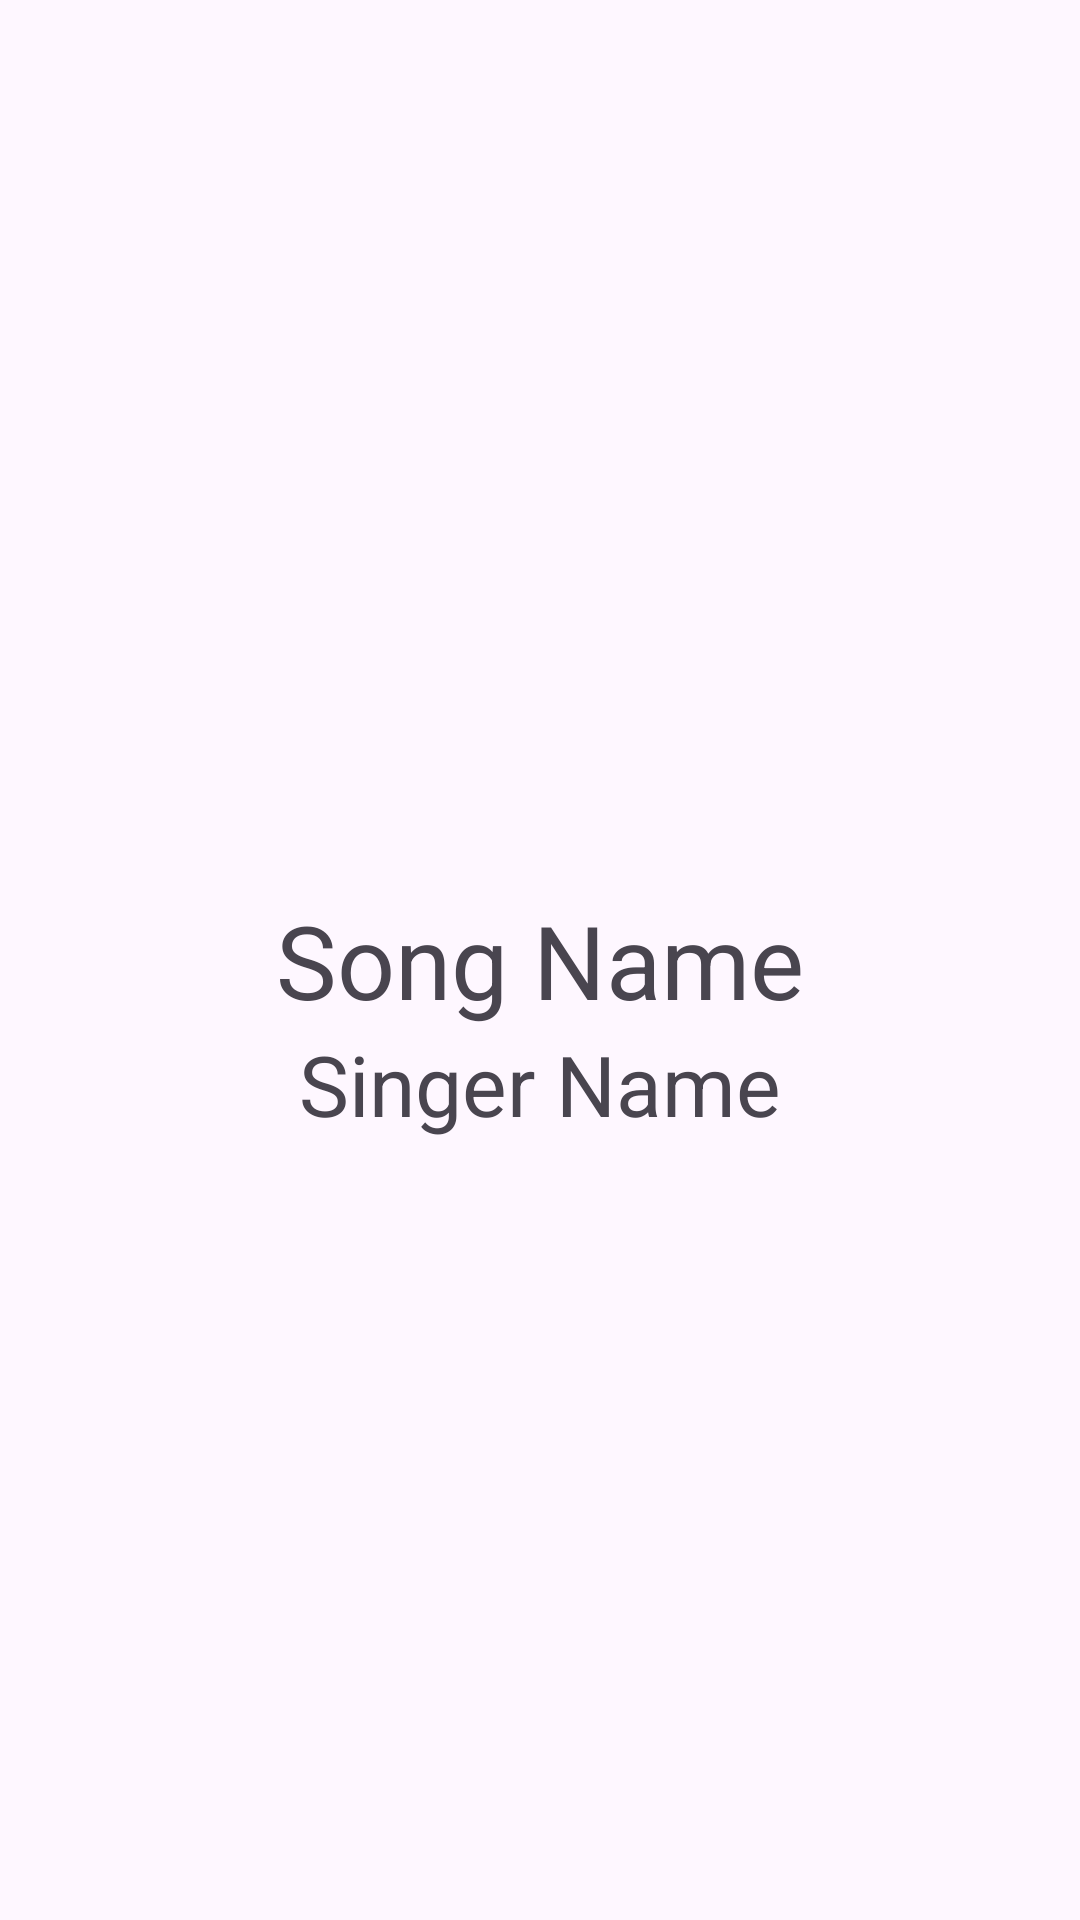

Here is an Android app screen rendered from its layout file. Give the layout XML and the strings, colors and styles it references.
<!-- AndroidManifest.xml: application theme Theme.Homework3_7 -->
<!-- res/layout/activity_main2.xml -->
<?xml version="1.0" encoding="utf-8"?>
<androidx.constraintlayout.widget.ConstraintLayout xmlns:android="http://schemas.android.com/apk/res/android"
    xmlns:app="http://schemas.android.com/apk/res-auto"
    xmlns:tools="http://schemas.android.com/tools"
    android:layout_width="match_parent"
    android:layout_height="match_parent"
    tools:context=".MainActivity2">
    <TextView
        android:id="@+id/rv_text_result"
        android:layout_width="match_parent"
        android:layout_height="wrap_content"
        android:gravity="center"
        android:text="Song Name"
        android:textSize="34sp"
        app:layout_constraintTop_toTopOf="parent"
        app:layout_constraintStart_toStartOf="parent"
        app:layout_constraintEnd_toEndOf="parent"
        app:layout_constraintBottom_toBottomOf="parent"/>

    <TextView
        android:id="@+id/rv_text_result2"
        android:layout_width="match_parent"
        android:layout_height="wrap_content"
        android:gravity="center"
        android:text="Singer Name"
        android:textSize="28sp"
        app:layout_constraintTop_toBottomOf="@id/rv_text_result"
        app:layout_constraintStart_toStartOf="@id/rv_text_result"
        app:layout_constraintEnd_toEndOf="@id/rv_text_result"/>

</androidx.constraintlayout.widget.ConstraintLayout>
<!-- resources referenced by this layout -->
<resources>
  <style name="Theme.Homework3_7" parent="Base.Theme.Homework3_7" />
  <style name="Base.Theme.Homework3_7" parent="Theme.Material3.DayNight.NoActionBar">
          
          
      </style>
</resources>
